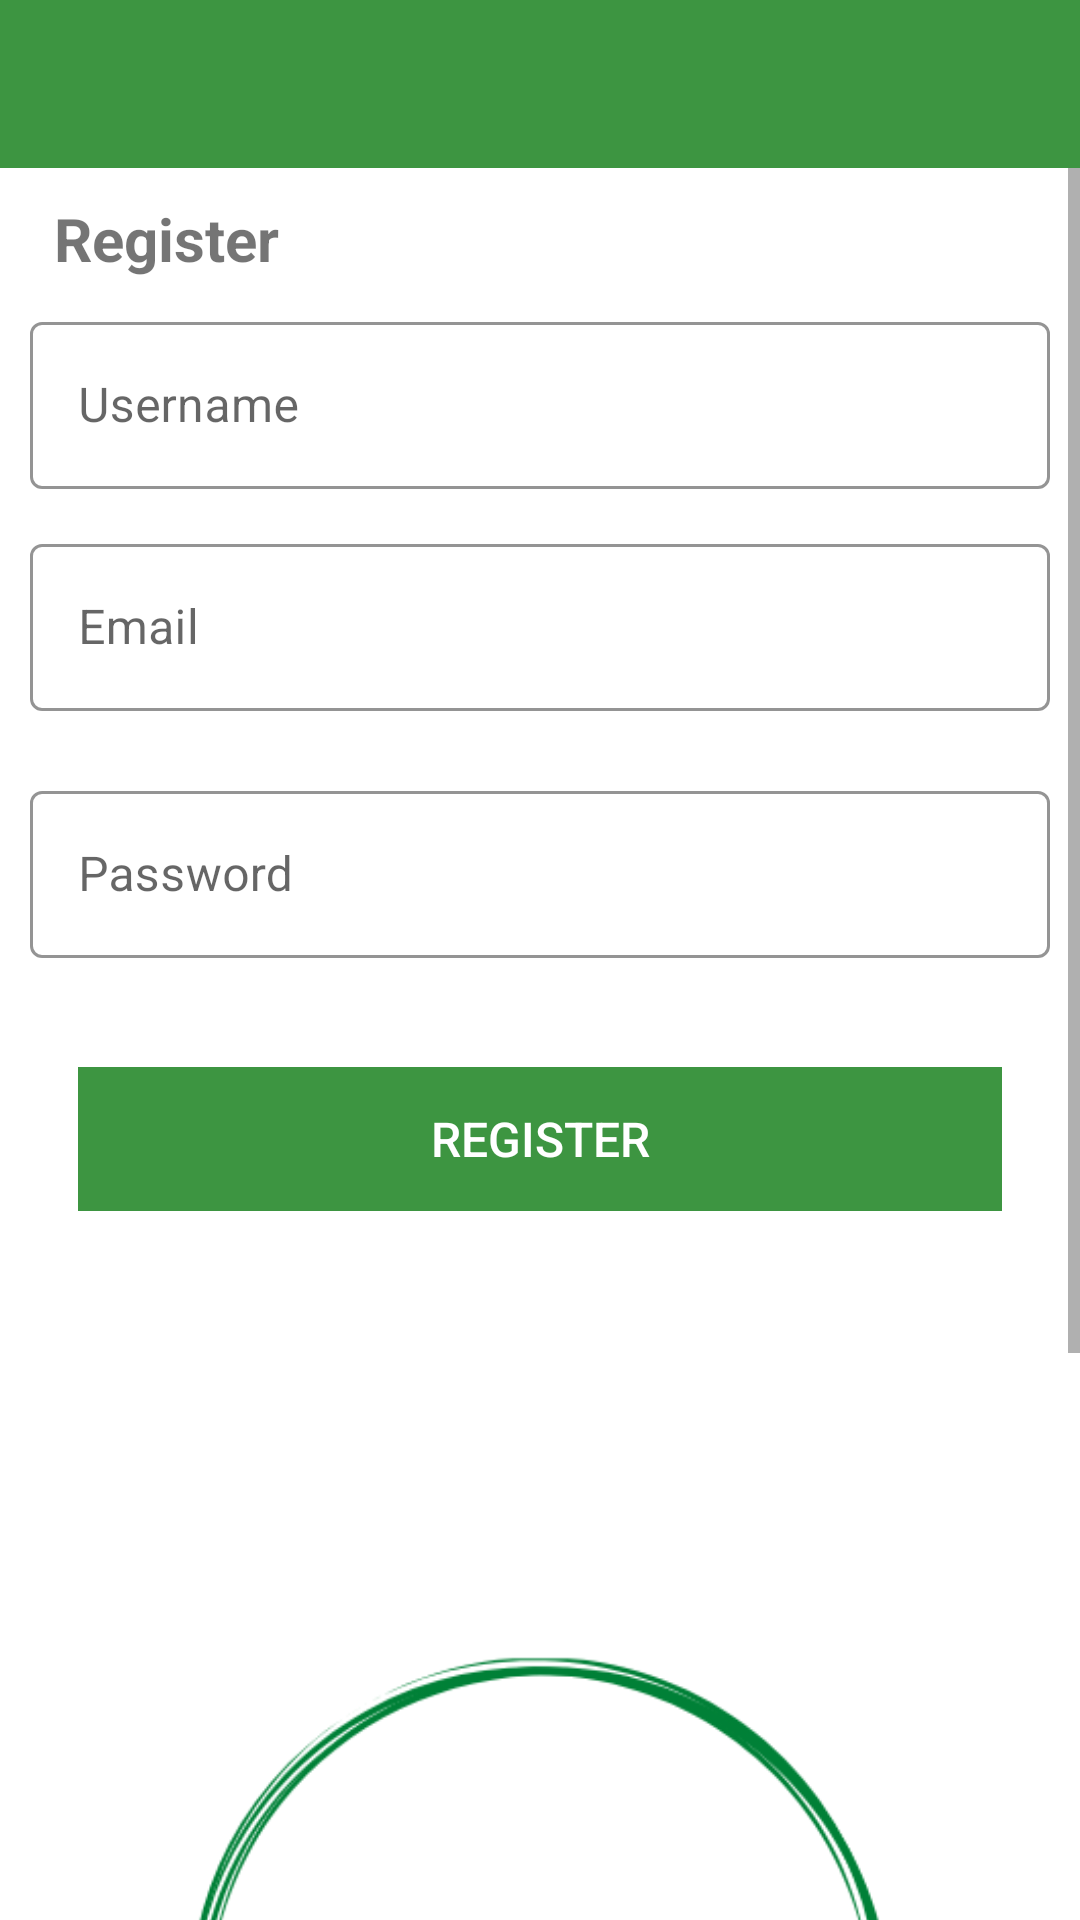

The Android layout XML behind this screen, and the referenced resources:
<!-- AndroidManifest.xml: application theme Theme.Shrine -->
<!-- res/layout/user_registration.xml -->
<?xml version="1.0" encoding="utf-8"?>
<androidx.constraintlayout.widget.ConstraintLayout xmlns:android="http://schemas.android.com/apk/res/android"
    xmlns:app="http://schemas.android.com/apk/res-auto"
    xmlns:tools="http://schemas.android.com/tools"
    android:layout_width="match_parent"
    android:layout_height="match_parent"
    tools:context="org.wit.hillforts.activities.RegisterActivity">


    <RelativeLayout
        android:layout_width="match_parent"
        android:layout_height="wrap_content"
        app:layout_constraintBottom_toBottomOf="parent"
        app:layout_constraintTop_toTopOf="parent">

        <com.google.android.material.appbar.AppBarLayout
            android:id="@+id/appBarLayout"
            android:layout_width="match_parent"
            android:layout_height="wrap_content"
            android:background="@color/colorAccent"
            android:fitsSystemWindows="true"
            app:elevation="0dip"
            app:theme="@style/ThemeOverlay.AppCompat.Dark.ActionBar">

            <androidx.appcompat.widget.Toolbar
                android:id="@+id/toolbarAdd"
                android:layout_width="match_parent"
                android:layout_height="wrap_content"
                app:titleTextColor="@color/colorPrimaryLight"
                />
        </com.google.android.material.appbar.AppBarLayout>

        <ScrollView
            android:layout_width="match_parent"
            android:layout_height="match_parent"
            android:layout_below="@id/appBarLayout"
            android:fillViewport="true">
        <LinearLayout
            android:id="@+id/registration_layout"
            android:layout_width="match_parent"
            android:layout_height="wrap_content"
            android:orientation="vertical"
            android:layout_margin="10dp">

            <TextView
                android:id="@+id/registerTitle"
                android:layout_width="match_parent"
                android:layout_height="wrap_content"
                android:paddingLeft="8dp"
                android:textStyle="bold"
                android:textSize="20sp"
                android:text="Register" />

            <com.google.android.material.textfield.TextInputLayout
                style="@style/Widget.Shrine.TextInputLayout"
                android:paddingTop="8dp"
                android:layout_width="match_parent"
                android:layout_height="wrap_content"
                android:hint="Username">

                <com.google.android.material.textfield.TextInputEditText
                    android:id="@+id/name"
                    android:layout_width="match_parent"
                    android:layout_height="wrap_content"
                    android:inputType="text"
                    android:maxLines="1" />
            </com.google.android.material.textfield.TextInputLayout>

            <com.google.android.material.textfield.TextInputLayout
                style="@style/Widget.Shrine.TextInputLayout"
                android:paddingTop="12dp"
                android:layout_width="match_parent"
                android:layout_height="wrap_content"
                android:hint="Email"
                app:errorEnabled="true">

                <com.google.android.material.textfield.TextInputEditText
                    android:id="@+id/email_register"
                    android:layout_width="match_parent"
                    android:layout_height="wrap_content"
                    android:inputType="textEmailAddress"
                    />
            </com.google.android.material.textfield.TextInputLayout>

            <com.google.android.material.textfield.TextInputLayout
                style="@style/Widget.Shrine.TextInputLayout"
                android:layout_width="match_parent"
                android:layout_height="wrap_content"
                android:hint="Password"
                app:errorEnabled="true">

                <com.google.android.material.textfield.TextInputEditText
                    android:id="@+id/password_register"
                    android:layout_width="match_parent"
                    android:layout_height="wrap_content"
                    android:inputType="textPassword" />
            </com.google.android.material.textfield.TextInputLayout>


            <Button
                android:id="@+id/userRegistrationBtn"
                android:layout_width="match_parent"
                android:layout_height="wrap_content"
                android:layout_margin="16dp"
                android:background="@color/colorAccent"
                android:paddingBottom="8dp"
                android:paddingTop="8dp"
                android:stateListAnimator="@null"
                android:text="@string/button_register"
                android:textColor="@color/colorPrimaryLight"
                android:textSize="16sp"/>

            <ImageView
                android:layout_width="match_parent"
                android:layout_height="wrap_content"
                android:gravity="center"
                android:visibility="visible"
                app:srcCompat="@drawable/logo"
                tools:visibility="visible" />
        </LinearLayout>
        </ScrollView>


</RelativeLayout>
</androidx.constraintlayout.widget.ConstraintLayout>
<!-- resources referenced by this layout -->
<resources>
  <color name="colorAccent">#3D9541</color>
  <color name="colorPrimaryLight">#FFFFFF</color>
  <!-- drawable logo: png bitmap (drawable, 39127 bytes) -->
  <string name="button_register">Register</string>
  <style name="Widget.Shrine.TextInputLayout" parent="Widget.MaterialComponents.TextInputLayout.OutlinedBox">
          <item name="hintTextAppearance">@style/TextAppearance.Shrine.TextInputLayout.HintText</item>
          <item name="hintTextColor">@color/textInputOutlineColor</item>
          <item name="android:paddingBottom">8dp</item>
          <item name="boxStrokeColor">@color/colorPrimary</item>
      </style>
  <style name="Theme.Shrine" parent="Theme.MaterialComponents.Light.NoActionBar">
          
          <item name="colorPrimary">@color/colorPrimary</item>
          <item name="colorPrimaryDark">@color/colorPrimaryDark</item>
          <item name="colorAccent">@color/colorAccent</item>
          <item name="android:windowLightStatusBar" app:targetApi="m">true</item>
      </style>
  <style name="TextAppearance.Shrine.TextInputLayout.HintText" parent="TextAppearance.MaterialComponents.Subtitle2">
          <item name="android:textColor">?android:attr/textColorPrimary</item>
      </style>
  <color name="textInputOutlineColor">#9996A3</color>
  <color name="colorPrimary">#3D9541</color>
  <color name="colorPrimaryDark">#0B0A0A</color>
</resources>
